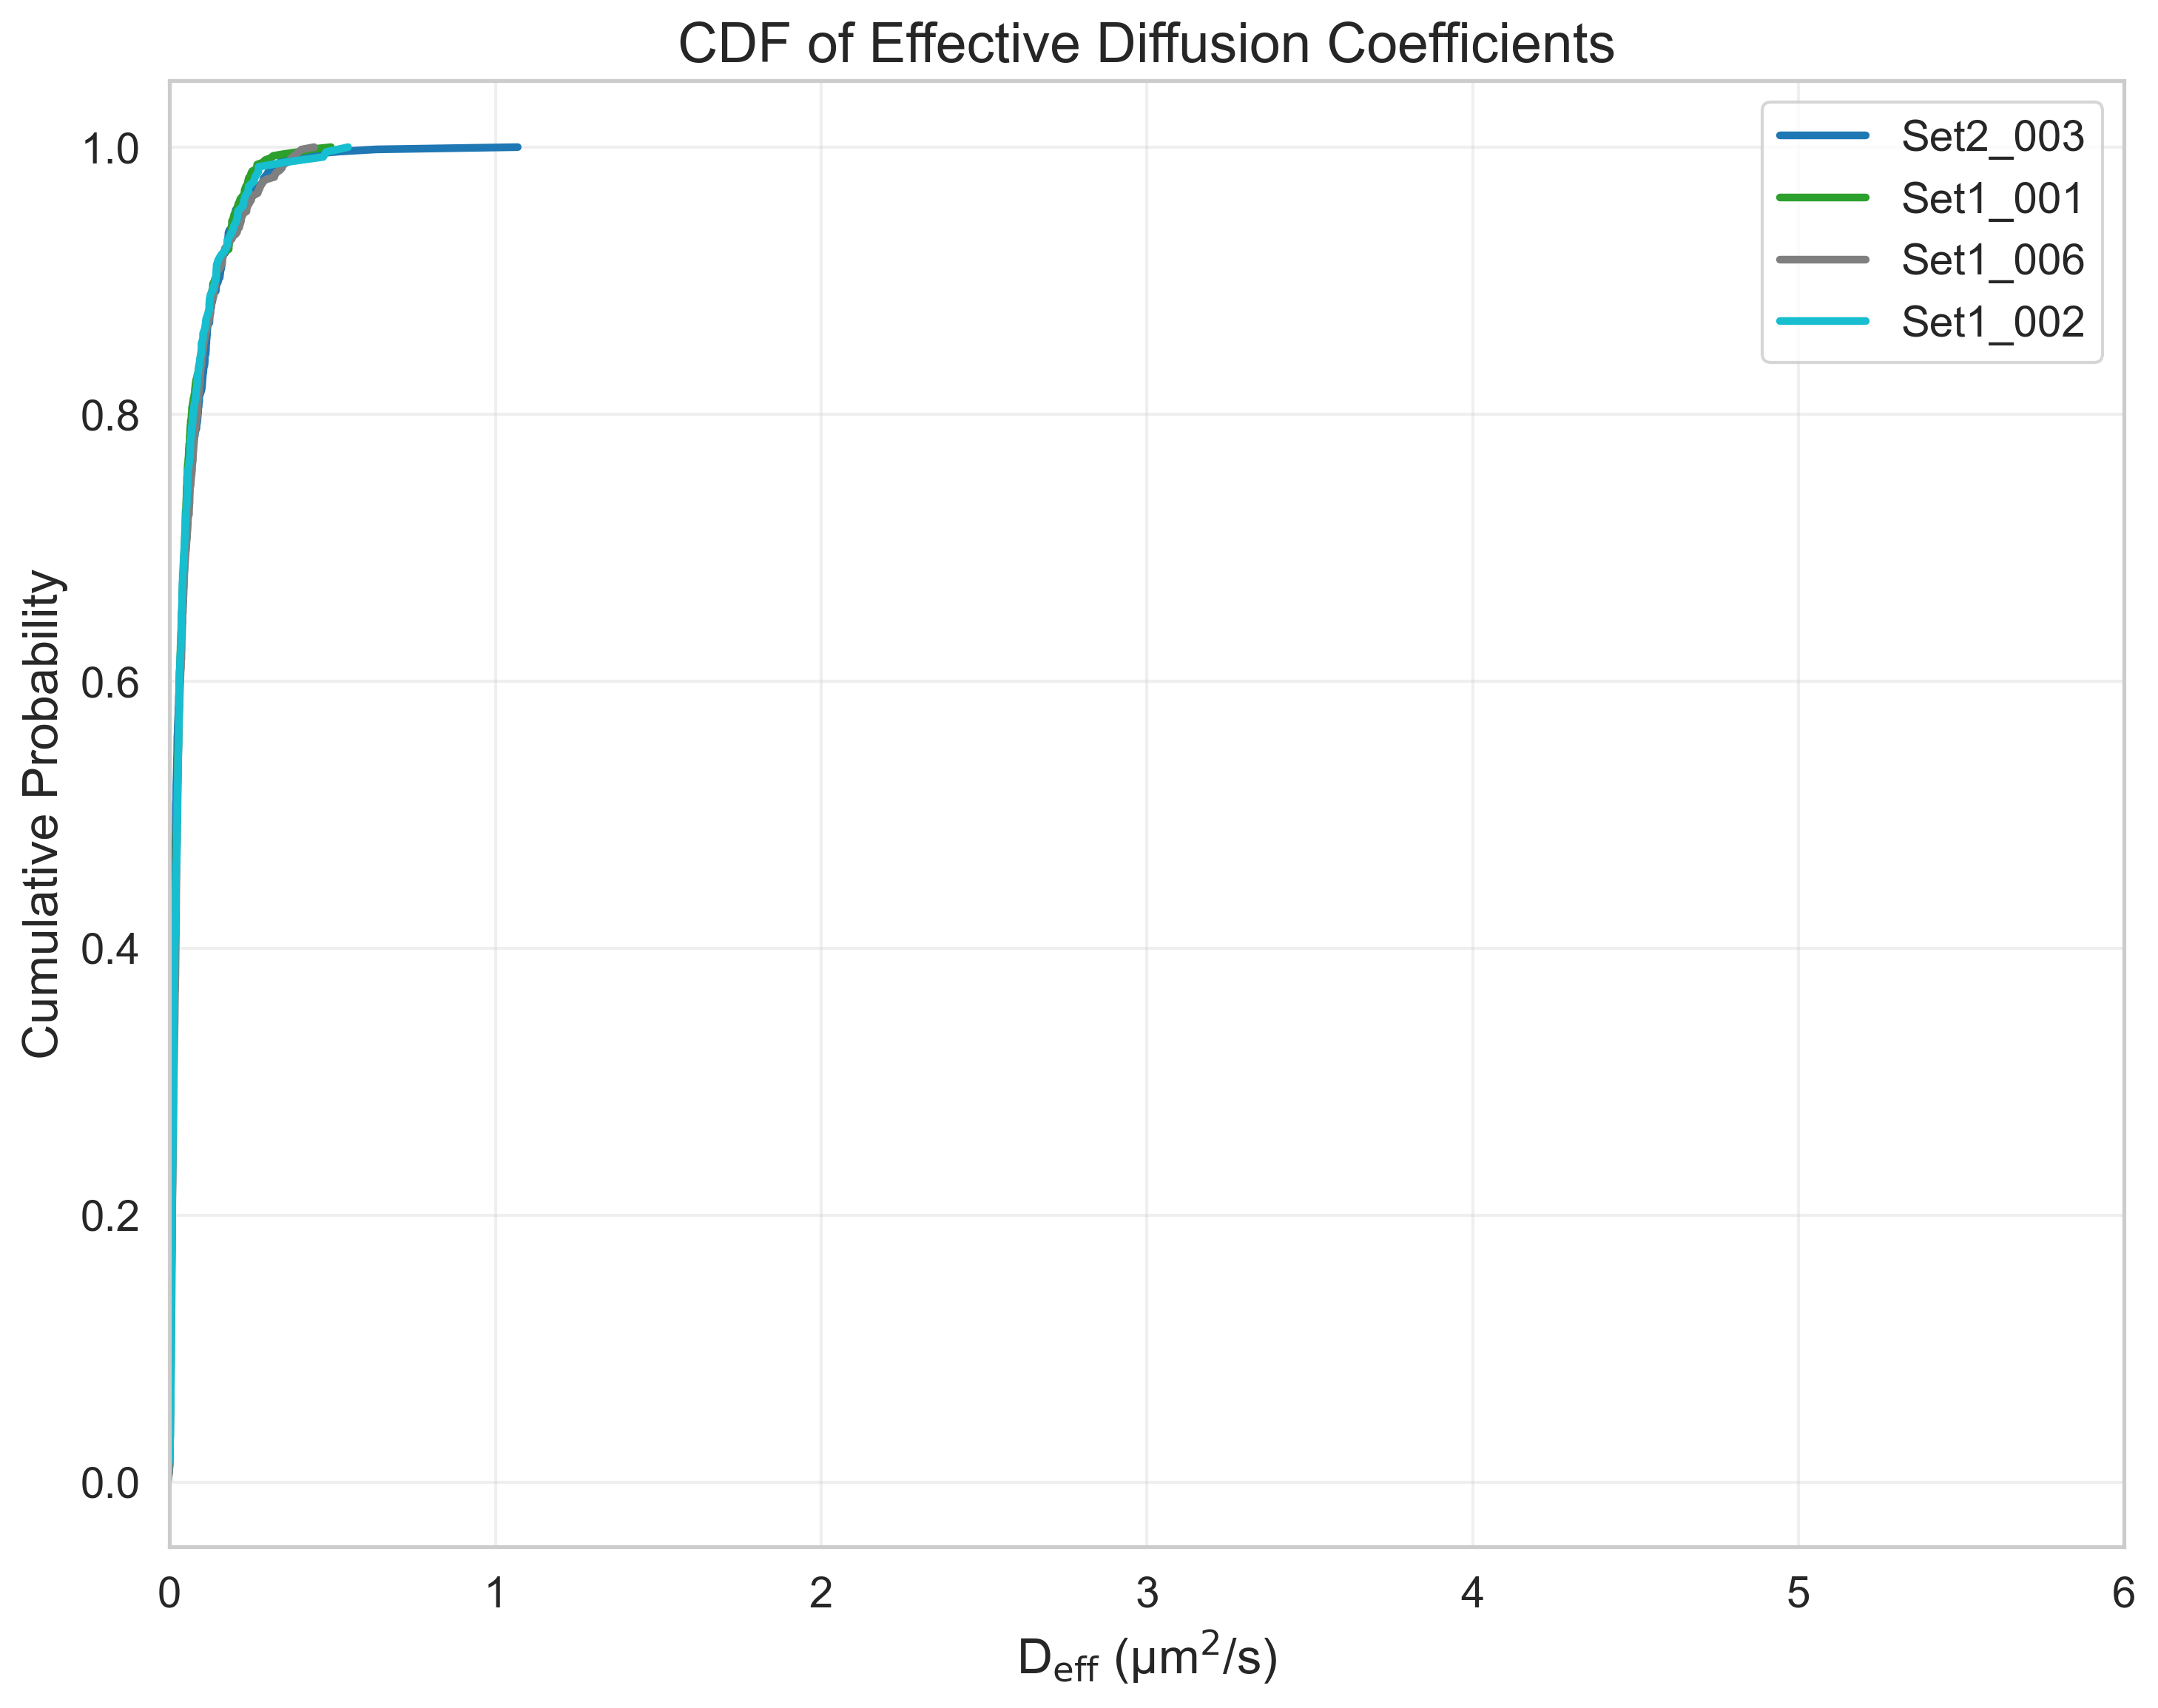

The data file committed next to this chart (first rows):
FileName, DiffusionCoefficient, CumulativeProbability
tracked_Traj_Set2_003.nd2_crop.tif, -0.01485, 0.001686
tracked_Traj_Set2_003.nd2_crop.tif, -0.01212, 0.003373
tracked_Traj_Set2_003.nd2_crop.tif, -0.008095, 0.005059
tracked_Traj_Set2_003.nd2_crop.tif, -0.005388, 0.006745
tracked_Traj_Set2_003.nd2_crop.tif, -0.004635, 0.008432
tracked_Traj_Set2_003.nd2_crop.tif, -0.003958, 0.01012
tracked_Traj_Set2_003.nd2_crop.tif, -0.003333, 0.0118
tracked_Traj_Set2_003.nd2_crop.tif, -0.002564, 0.01349
tracked_Traj_Set2_003.nd2_crop.tif, -0.002361, 0.01518
tracked_Traj_Set2_003.nd2_crop.tif, -0.00215, 0.01686
tracked_Traj_Set2_003.nd2_crop.tif, -0.002019, 0.01855
tracked_Traj_Set2_003.nd2_crop.tif, -0.00161, 0.02024
tracked_Traj_Set2_003.nd2_crop.tif, -0.001349, 0.02192
tracked_Traj_Set2_003.nd2_crop.tif, -0.0004533, 0.02361
tracked_Traj_Set2_003.nd2_crop.tif, -0.0002586, 0.0253
tracked_Traj_Set2_003.nd2_crop.tif, -0.0002376, 0.02698
tracked_Traj_Set2_003.nd2_crop.tif, -0.0001333, 0.02867
tracked_Traj_Set2_003.nd2_crop.tif, 0.0001149, 0.03035
tracked_Traj_Set2_003.nd2_crop.tif, 0.0001305, 0.03204
tracked_Traj_Set2_003.nd2_crop.tif, 0.0001403, 0.03373
tracked_Traj_Set2_003.nd2_crop.tif, 0.0002581, 0.03541
tracked_Traj_Set2_003.nd2_crop.tif, 0.0004405, 0.0371
tracked_Traj_Set2_003.nd2_crop.tif, 0.0004472, 0.03879
tracked_Traj_Set2_003.nd2_crop.tif, 0.0005778, 0.04047
tracked_Traj_Set2_003.nd2_crop.tif, 0.0006822, 0.04216
tracked_Traj_Set2_003.nd2_crop.tif, 0.0007001, 0.04384
tracked_Traj_Set2_003.nd2_crop.tif, 0.0009712, 0.04553
tracked_Traj_Set2_003.nd2_crop.tif, 0.0009843, 0.04722
tracked_Traj_Set2_003.nd2_crop.tif, 0.001038, 0.0489
tracked_Traj_Set2_003.nd2_crop.tif, 0.001077, 0.05059
tracked_Traj_Set2_003.nd2_crop.tif, 0.001087, 0.05228
tracked_Traj_Set2_003.nd2_crop.tif, 0.001172, 0.05396
tracked_Traj_Set2_003.nd2_crop.tif, 0.001188, 0.05565
tracked_Traj_Set2_003.nd2_crop.tif, 0.001254, 0.05734
tracked_Traj_Set2_003.nd2_crop.tif, 0.001302, 0.05902
tracked_Traj_Set2_003.nd2_crop.tif, 0.001339, 0.06071
tracked_Traj_Set2_003.nd2_crop.tif, 0.001344, 0.06239
tracked_Traj_Set2_003.nd2_crop.tif, 0.001456, 0.06408
tracked_Traj_Set2_003.nd2_crop.tif, 0.001526, 0.06577
tracked_Traj_Set2_003.nd2_crop.tif, 0.001555, 0.06745
tracked_Traj_Set2_003.nd2_crop.tif, 0.001594, 0.06914
tracked_Traj_Set2_003.nd2_crop.tif, 0.001605, 0.07083
tracked_Traj_Set2_003.nd2_crop.tif, 0.001709, 0.07251
tracked_Traj_Set2_003.nd2_crop.tif, 0.001757, 0.0742
tracked_Traj_Set2_003.nd2_crop.tif, 0.001818, 0.07589
tracked_Traj_Set2_003.nd2_crop.tif, 0.001918, 0.07757
tracked_Traj_Set2_003.nd2_crop.tif, 0.002012, 0.07926
tracked_Traj_Set2_003.nd2_crop.tif, 0.002021, 0.08094
tracked_Traj_Set2_003.nd2_crop.tif, 0.002152, 0.08263
tracked_Traj_Set2_003.nd2_crop.tif, 0.002156, 0.08432
tracked_Traj_Set2_003.nd2_crop.tif, 0.002184, 0.086
tracked_Traj_Set2_003.nd2_crop.tif, 0.002237, 0.08769
tracked_Traj_Set2_003.nd2_crop.tif, 0.002239, 0.08938
tracked_Traj_Set2_003.nd2_crop.tif, 0.002257, 0.09106
tracked_Traj_Set2_003.nd2_crop.tif, 0.002299, 0.09275
tracked_Traj_Set2_003.nd2_crop.tif, 0.002334, 0.09444
tracked_Traj_Set2_003.nd2_crop.tif, 0.002364, 0.09612
tracked_Traj_Set2_003.nd2_crop.tif, 0.002391, 0.09781
tracked_Traj_Set2_003.nd2_crop.tif, 0.002447, 0.09949
tracked_Traj_Set2_003.nd2_crop.tif, 0.002513, 0.1012
... 2,002 more rows
